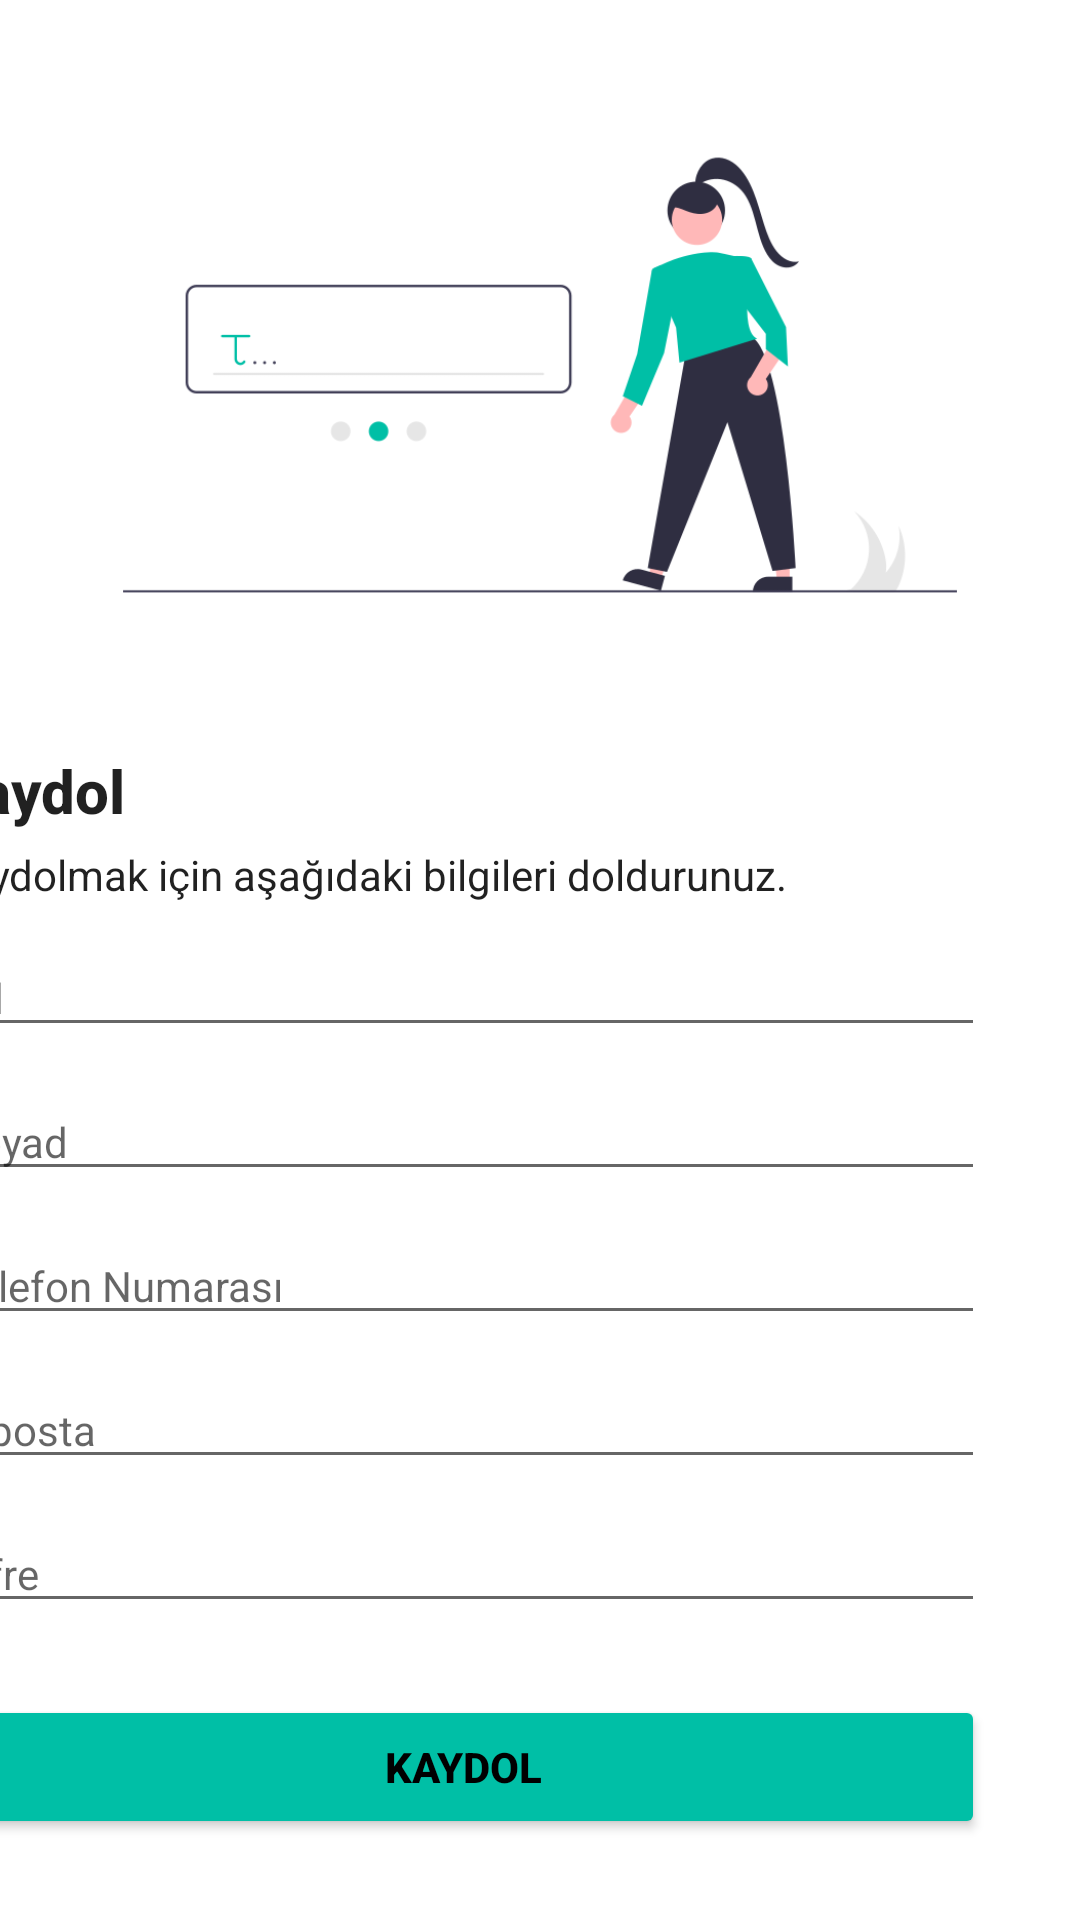

Reconstruct the res/layout file that produces this screen, plus the resources it refers to.
<!-- AndroidManifest.xml: application theme Theme.OyunlaHayati -->
<!-- res/layout/activity_sign_up_page.xml -->
<?xml version="1.0" encoding="utf-8"?>
<androidx.constraintlayout.widget.ConstraintLayout xmlns:android="http://schemas.android.com/apk/res/android"
    xmlns:app="http://schemas.android.com/apk/res-auto"
    xmlns:tools="http://schemas.android.com/tools"
    android:layout_width="match_parent"
    android:layout_height="match_parent"
    tools:context=".SignUpPage">


    <LinearLayout
        android:layout_width="match_parent"
        android:layout_height="250dp"
        android:orientation="vertical">

        <ImageView
            android:id="@+id/imgSignup"
            android:layout_width="match_parent"
            android:layout_height="match_parent"
            android:src="@drawable/signup" />
    </LinearLayout>

    <LinearLayout
        android:id="@+id/linearLayout"
        android:layout_width="412dp"
        android:layout_height="400dp"
        android:orientation="vertical"
        android:paddingStart="32dp"
        android:paddingEnd="32dp"
        app:layout_constraintBottom_toBottomOf="parent"
        app:layout_constraintEnd_toEndOf="parent"
        app:layout_constraintHorizontal_bias="1.0"
        app:layout_constraintStart_toStartOf="parent">

        <TextView
            style="@style/TextAppearance.AppCompat.Title"
            android:layout_width="match_parent"
            android:layout_height="wrap_content"
            android:layout_marginTop="10dp"
            android:text="Kaydol"
            android:textStyle="bold" />


        <TextView
            style="@style/TextAppearance.AppCompat.Body1"
            android:layout_width="match_parent"
            android:layout_height="wrap_content"
            android:layout_marginTop="5dp"
            android:text="Kaydolmak için aşağıdaki bilgileri doldurunuz." />

        <EditText
            android:id="@+id/firstname"
            android:layout_width="match_parent"
            android:layout_height="wrap_content"
            android:layout_marginTop="12dp"
            android:ems="10"
            android:hint="Ad"
            android:inputType="textPersonName"
            android:textSize="14dp" />

        <EditText
            android:id="@+id/surname"
            android:layout_width="match_parent"
            android:layout_height="wrap_content"
            android:layout_marginTop="12dp"
            android:ems="10"
            android:hint="Soyad"
            android:inputType="textPersonName"
            android:textSize="14dp" />

        <EditText
            android:id="@+id/phone"
            android:layout_width="match_parent"
            android:layout_height="wrap_content"
            android:layout_marginTop="12dp"
            android:ems="10"
            android:hint="Telefon Numarası"
            android:inputType="phone"
            android:textSize="14dp" />

        <EditText
            android:id="@+id/emailLog"
            android:layout_width="match_parent"
            android:layout_height="wrap_content"
            android:layout_marginTop="12dp"
            android:ems="10"
            android:hint="E-posta"
            android:inputType="textEmailAddress"
            android:textSize="14dp" />

        <EditText
            android:id="@+id/passw"
            android:layout_width="match_parent"
            android:layout_height="wrap_content"
            android:layout_marginTop="12dp"
            android:ems="10"
            android:hint="Şifre"
            android:inputType="textPassword"
            android:textSize="14dp" />

        <Button
            android:id="@+id/btnSign"
            android:layout_width="match_parent"
            android:layout_height="wrap_content"
            android:layout_marginTop="24dp"
            android:text="Kaydol"
            android:textColor="@color/black"
            android:textStyle="bold"
            app:backgroundTint="#00BFA6"
            app:cornerRadius="8dp" />

    </LinearLayout>

</androidx.constraintlayout.widget.ConstraintLayout>
<!-- resources referenced by this layout -->
<resources>
  <color name="black">#FF000000</color>
  <!-- drawable signup: png bitmap (drawable, 21671 bytes) -->
  <style name="Theme.OyunlaHayati" parent="Theme.MaterialComponents.DayNight.DarkActionBar">
          
          <item name="colorPrimary">@color/purple_500</item>
          <item name="colorPrimaryVariant">@color/purple_700</item>
          <item name="colorOnPrimary">@color/white</item>
          
          <item name="colorSecondary">@color/teal_200</item>
          <item name="colorSecondaryVariant">@color/teal_700</item>
          <item name="colorOnSecondary">@color/black</item>
          
          <item name="android:statusBarColor" tools:targetApi="l">?attr/colorPrimaryVariant</item>
          
      </style>
  <color name="purple_500">#00BFA6</color>
  <color name="purple_700">#FF3700B3</color>
  <color name="white">#FFFFFFFF</color>
  <color name="teal_200">#FF03DAC5</color>
  <color name="teal_700">#FF018786</color>
</resources>
